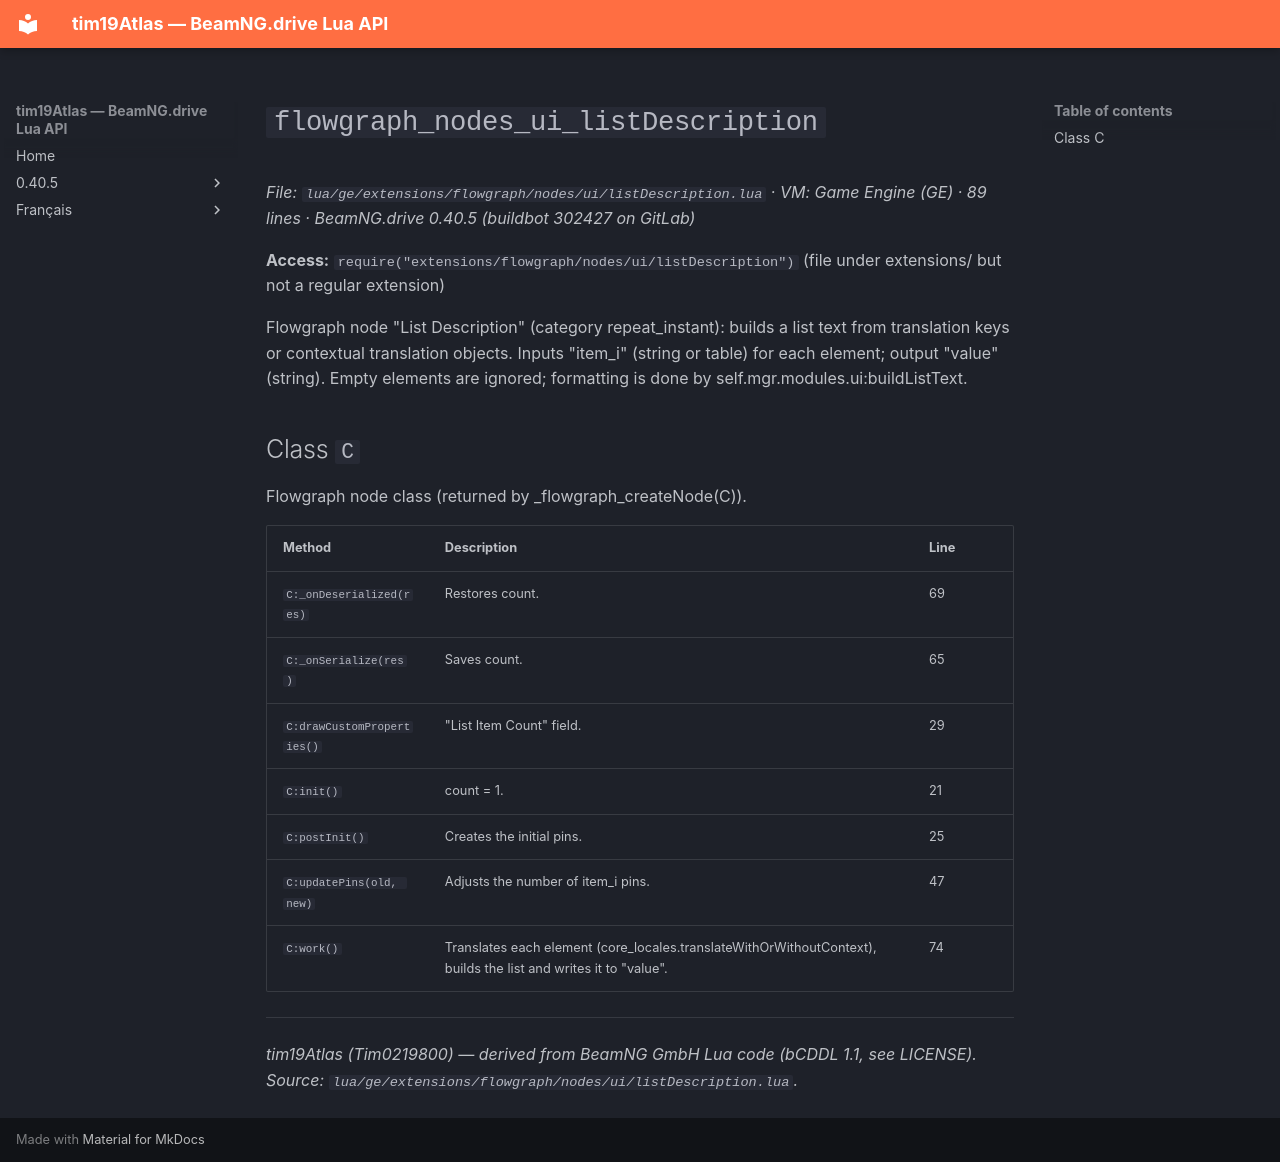

repository: Tim0219800/beamng-lua-atlas · page: 0.40.5/ge/extensions/flowgraph/nodes/ui/listDescription.html · generator: mkdocs

# `flowgraph_nodes_ui_listDescription`

*File: `lua/ge/extensions/flowgraph/nodes/ui/listDescription.lua` · VM: Game Engine (GE) · 89 lines · BeamNG.drive 0.40.5 (buildbot 302427 on GitLab)*

**Access:** `require("extensions/flowgraph/nodes/ui/listDescription")` (file under extensions/ but not a regular extension)

Flowgraph node "List Description" (category repeat_instant): builds a list text from translation keys or contextual translation objects. Inputs "item_i" (string or table) for each element; output "value" (string). Empty elements are ignored; formatting is done by self.mgr.modules.ui:buildListText.

## Class `C`

Flowgraph node class (returned by _flowgraph_createNode(C)).

| Method | Description | Line |
|---|---|---|
| `C:_onDeserialized(res)` | Restores count. | 69 |
| `C:_onSerialize(res)` | Saves count. | 65 |
| `C:drawCustomProperties()` | "List Item Count" field. | 29 |
| `C:init()` | count = 1. | 21 |
| `C:postInit()` | Creates the initial pins. | 25 |
| `C:updatePins(old, new)` | Adjusts the number of item_i pins. | 47 |
| `C:work()` | Translates each element (core_locales.translateWithOrWithoutContext), builds the list and writes it to "value". | 74 |

---
*tim19Atlas (Tim0219800) — derived from BeamNG GmbH Lua code (bCDDL 1.1, see LICENSE). Source: `lua/ge/extensions/flowgraph/nodes/ui/listDescription.lua`.*
